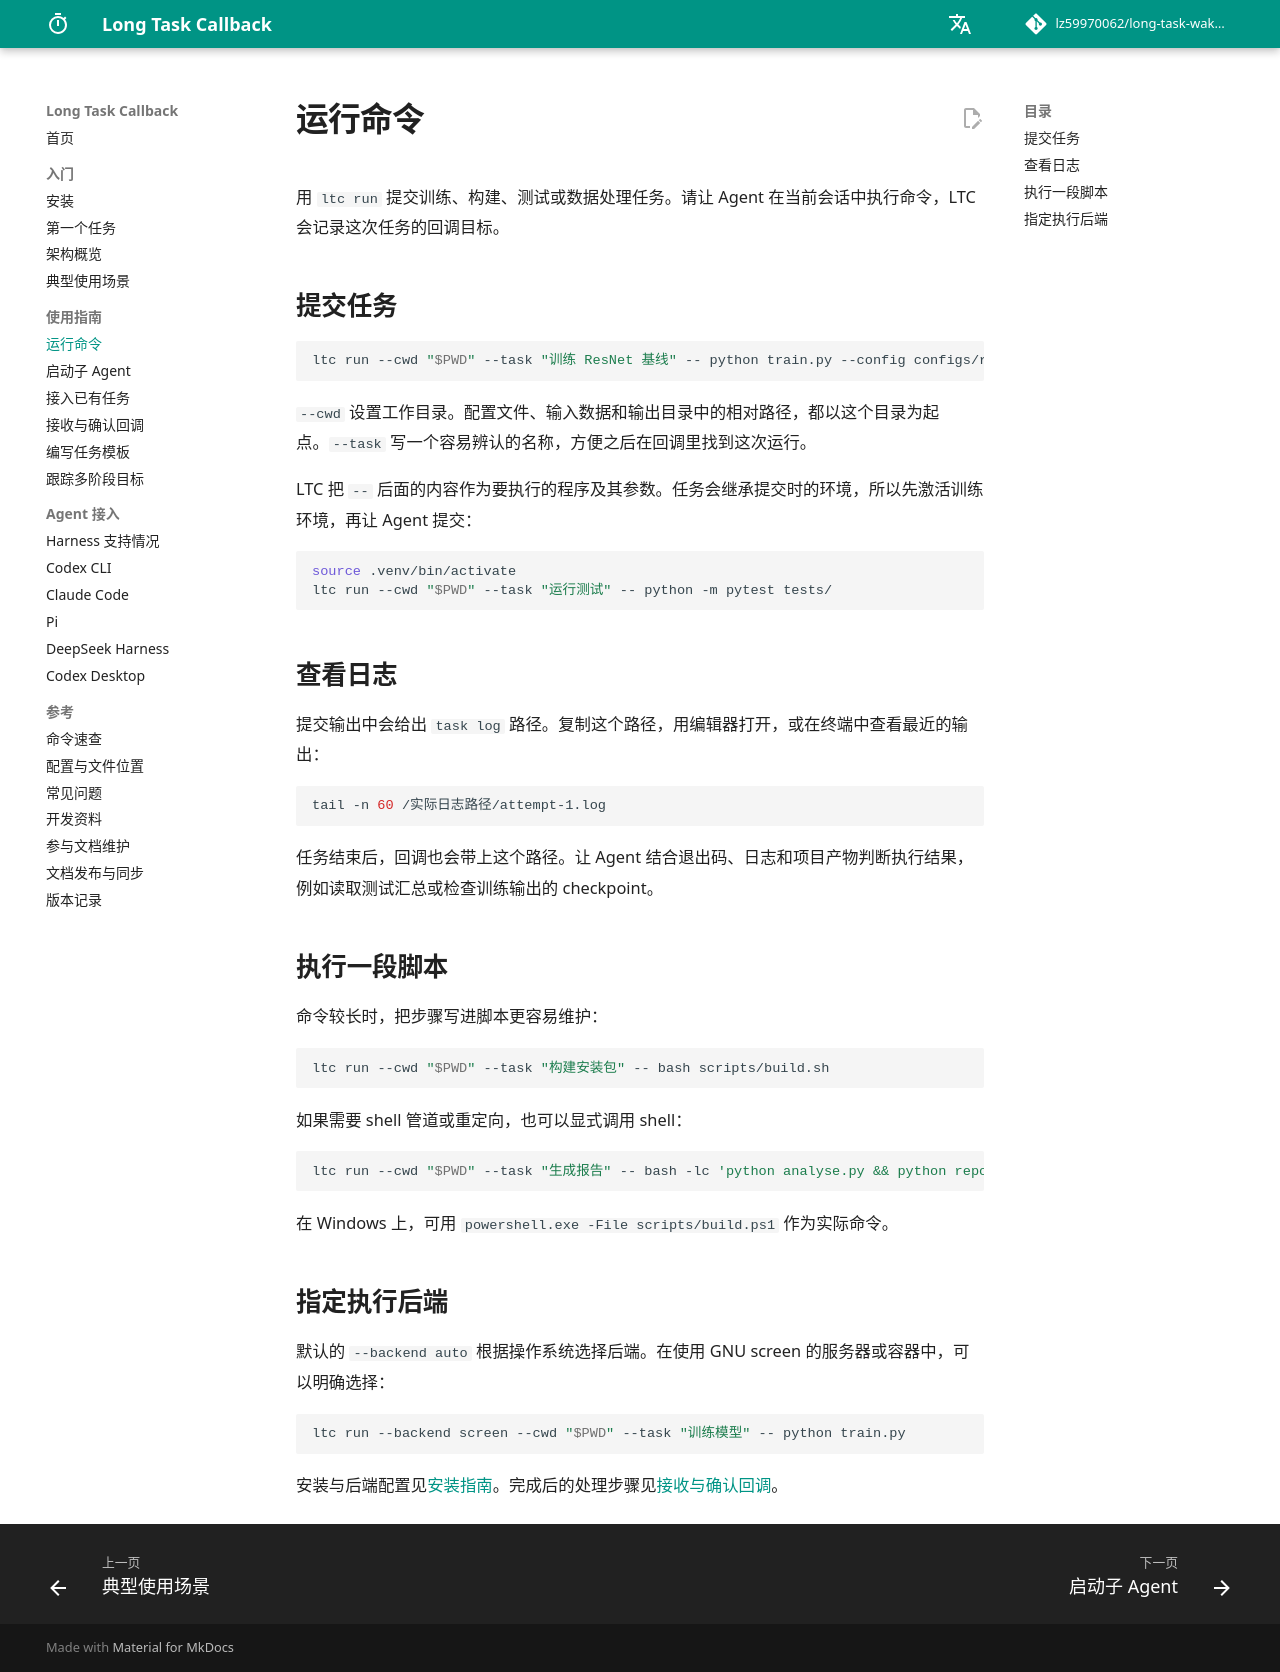

repository: lz59970062/long-task-wakeup · page: guides/run/index.html · generator: mkdocs

# 运行命令

用 `ltc run` 提交训练、构建、测试或数据处理任务。请让 Agent 在当前会话中执行命令，LTC 会记录这次任务的回调目标。

## 提交任务

```bash
ltc run --cwd "$PWD" --task "训练 ResNet 基线" -- python train.py --config configs/resnet.yaml
```

`--cwd` 设置工作目录。配置文件、输入数据和输出目录中的相对路径，都以这个目录为起点。`--task` 写一个容易辨认的名称，方便之后在回调里找到这次运行。

LTC 把 `--` 后面的内容作为要执行的程序及其参数。任务会继承提交时的环境，所以先激活训练环境，再让 Agent 提交：

```bash
source .venv/bin/activate
ltc run --cwd "$PWD" --task "运行测试" -- python -m pytest tests/
```

## 查看日志

提交输出中会给出 `task log` 路径。复制这个路径，用编辑器打开，或在终端中查看最近的输出：

```bash
tail -n 60 /实际日志路径/attempt-1.log
```

任务结束后，回调也会带上这个路径。让 Agent 结合退出码、日志和项目产物判断执行结果，例如读取测试汇总或检查训练输出的 checkpoint。

## 执行一段脚本

命令较长时，把步骤写进脚本更容易维护：

```bash
ltc run --cwd "$PWD" --task "构建安装包" -- bash scripts/build.sh
```

如果需要 shell 管道或重定向，也可以显式调用 shell：

```bash
ltc run --cwd "$PWD" --task "生成报告" -- bash -lc 'python analyse.py && python report.py'
```

在 Windows 上，可用 `powershell.exe -File scripts/build.ps1` 作为实际命令。

## 指定执行后端

默认的 `--backend auto` 根据操作系统选择后端。在使用 GNU screen 的服务器或容器中，可以明确选择：

```bash
ltc run --backend screen --cwd "$PWD" --task "训练模型" -- python train.py
```

安装与后端配置见[安装指南](../installation.md)。完成后的处理步骤见[接收与确认回调](callbacks.md)。
